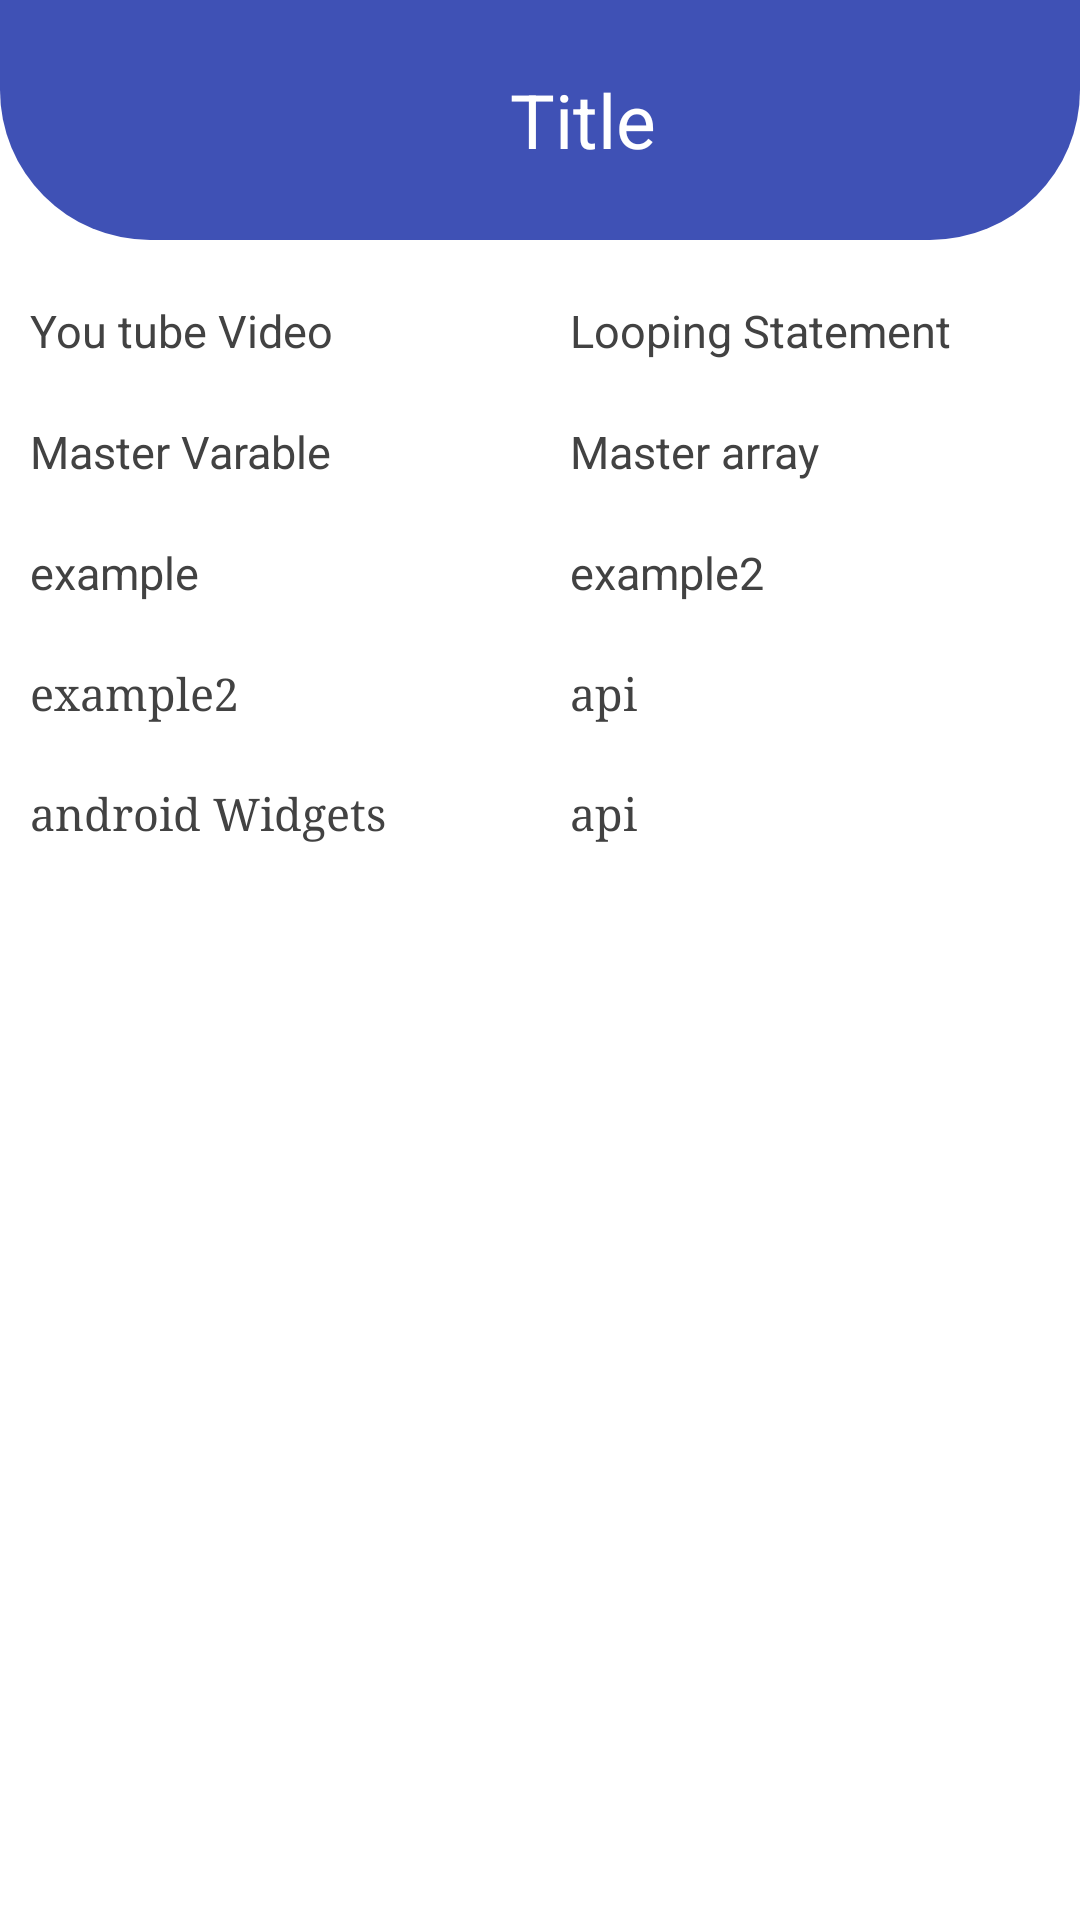

Layout XML and referenced resources for this Android screen:
<!-- AndroidManifest.xml: application theme Theme.Android_material -->
<!-- res/layout/activity_main.xml -->
<?xml version="1.0" encoding="utf-8"?>
<LinearLayout xmlns:android="http://schemas.android.com/apk/res/android"
    xmlns:app="http://schemas.android.com/apk/res-auto"
    xmlns:tools="http://schemas.android.com/tools"
    android:layout_width="match_parent"
    android:layout_height="match_parent"
    android:orientation="vertical"
    tools:context=".MainActivity">
<LinearLayout
    android:layout_width="match_parent"
    android:layout_height="80dp"
    android:background="@drawable/curve_layout"
    android:orientation="horizontal">
    <ImageView
        android:layout_width="wrap_content"
        android:layout_height="wrap_content"
        android:layout_gravity="center"
        android:layout_marginLeft="20dp"
        android:src="@drawable/ic_baseline_arrow_back_ios_24"
        app:tint="#ffffff"></ImageView>

    <TextView
        android:layout_width="wrap_content"
        android:layout_height="wrap_content"
        android:text="Title"
        android:layout_gravity="center"
        android:textSize="25dp"
        android:textColor="#fff"
        android:layout_marginLeft="150dp"/>
</LinearLayout>
    <LinearLayout
        android:layout_width="match_parent"
        android:layout_height="wrap_content"
        android:layout_marginTop="10dp"
        android:orientation="horizontal">
        <TextView
            android:id="@+id/tv_YoutubeVideo"
            android:layout_width="0dp"
            android:layout_weight="1"
            android:textSize="15sp"
            android:padding="10dp"
            android:textColor="@color/grey_800"
            android:layout_height="wrap_content"
            android:text="You tube Video"/>
        <TextView
            android:id="@+id/Looping_Statement"
            android:layout_width="0dp"
            android:layout_weight="1"
            android:textSize="15sp"
            android:padding="10dp"
            android:textColor="@color/grey_800"
            android:layout_height="wrap_content"
            android:text="Looping Statement"/>
    </LinearLayout>

    <LinearLayout
        android:layout_width="match_parent"
        android:layout_height="wrap_content"
        android:orientation="horizontal">
        <TextView
            android:id="@+id/tv_varabale"
            android:layout_width="0dp"
            android:layout_weight="1"
            android:textSize="15sp"
            android:padding="10dp"
            android:textColor="@color/grey_800"
            android:layout_height="wrap_content"
            android:text="Master Varable"/>
        <TextView
            android:id="@+id/tv_master_arrey"
            android:layout_width="0dp"
            android:layout_weight="1"
            android:textSize="15sp"
            android:padding="10dp"
            android:textColor="@color/grey_800"
            android:layout_height="wrap_content"
            android:text="Master array"/>
    </LinearLayout>

    <LinearLayout
        android:layout_width="match_parent"
        android:layout_height="wrap_content"
        android:orientation="horizontal">
        <TextView
            android:id="@+id/tv_calculater"
            android:layout_width="0dp"
            android:layout_weight="1"
            android:textSize="15sp"
            android:padding="10dp"
            android:textColor="@color/grey_800"
            android:layout_height="wrap_content"
            android:text="example"/>
        <TextView
            android:layout_width="0dp"
            android:layout_weight="1"
            android:textSize="15sp"
            android:padding="10dp"
            android:textColor="@color/grey_800"
            android:layout_height="wrap_content"
            android:text="example2"/>
    </LinearLayout>
    <LinearLayout
        android:layout_width="match_parent"
        android:layout_height="wrap_content"
        android:orientation="horizontal">
        <TextView
            android:id="@+id/for_loop"
            android:layout_width="0dp"
            android:layout_weight="1"
            android:textSize="15sp"
            android:padding="10dp"
            android:fontFamily="serif"
            android:textColor="@color/grey_800"
            android:layout_height="wrap_content"
            android:text="example2"/>

        <TextView
            android:id="@+id/api"
            android:layout_width="0dp"
            android:layout_weight="1"
            android:textSize="15sp"
            android:padding="10dp"
            android:fontFamily="serif"
            android:textColor="@color/grey_800"
            android:layout_height="wrap_content"
            android:text="api"/>
    </LinearLayout>

    <LinearLayout
        android:layout_width="match_parent"
        android:layout_height="wrap_content"
        android:orientation="horizontal">
        <TextView
            android:id="@+id/android_ui_control"
            android:layout_width="0dp"
            android:layout_weight="1"
            android:textSize="15sp"
            android:padding="10dp"
            android:fontFamily="serif"
            android:textColor="@color/grey_800"
            android:layout_height="wrap_content"
            android:text="android Widgets"/>

        <TextView
            android:layout_width="0dp"
            android:layout_weight="1"
            android:textSize="15sp"
            android:padding="10dp"
            android:fontFamily="serif"
            android:textColor="@color/grey_800"
            android:layout_height="wrap_content"
            android:text="api"/>
    </LinearLayout>

    <LinearLayout
        android:layout_width="match_parent"
        android:layout_height="match_parent"
        android:orientation="horizontal">
      <ImageView
          android:layout_width="wrap_content"
          android:layout_height="wrap_content"
          android:layout_gravity="center"
          android:src="@mipmap/ic_launcher_round"></ImageView>
    </LinearLayout>

</LinearLayout>
<!-- resources referenced by this layout -->
<resources>
  <color name="grey_800">#424242</color>
  <!-- drawable curve_layout (drawable) -->
  <?xml version="1.0" encoding="utf-8"?>
  <shape xmlns:android="http://schemas.android.com/apk/res/android"
      android:shape="rectangle">
      <solid android:color="#3F51B5"/>
      <corners
          android:bottomLeftRadius="50dp"
          android:bottomRightRadius="50dp"
          android:topLeftRadius="0dp"
          android:topRightRadius="0dp" />
  </shape>
  <style name="Theme.Android_material" parent="Theme.MaterialComponents.DayNight.NoActionBar">
          
          <item name="colorPrimary">@color/purple_500</item>
          <item name="colorPrimaryVariant">@color/purple_700</item>
          <item name="colorOnPrimary">@color/pink_600</item>
          
          <item name="colorSecondary">@color/teal_200</item>
          <item name="colorSecondaryVariant">@color/teal_700</item>
          <item name="colorOnSecondary">@color/pink_600</item>
          
          <item name="android:statusBarColor" tools:targetApi="l">?attr/colorPrimaryVariant</item>
          
      </style>
  <color name="purple_500">#9C27B0</color>
  <color name="purple_700">#7B1FA2</color>
  <color name="pink_600">#D81B60</color>
  <color name="teal_200">#80CBC4</color>
  <color name="teal_700">#00796B</color>
</resources>
